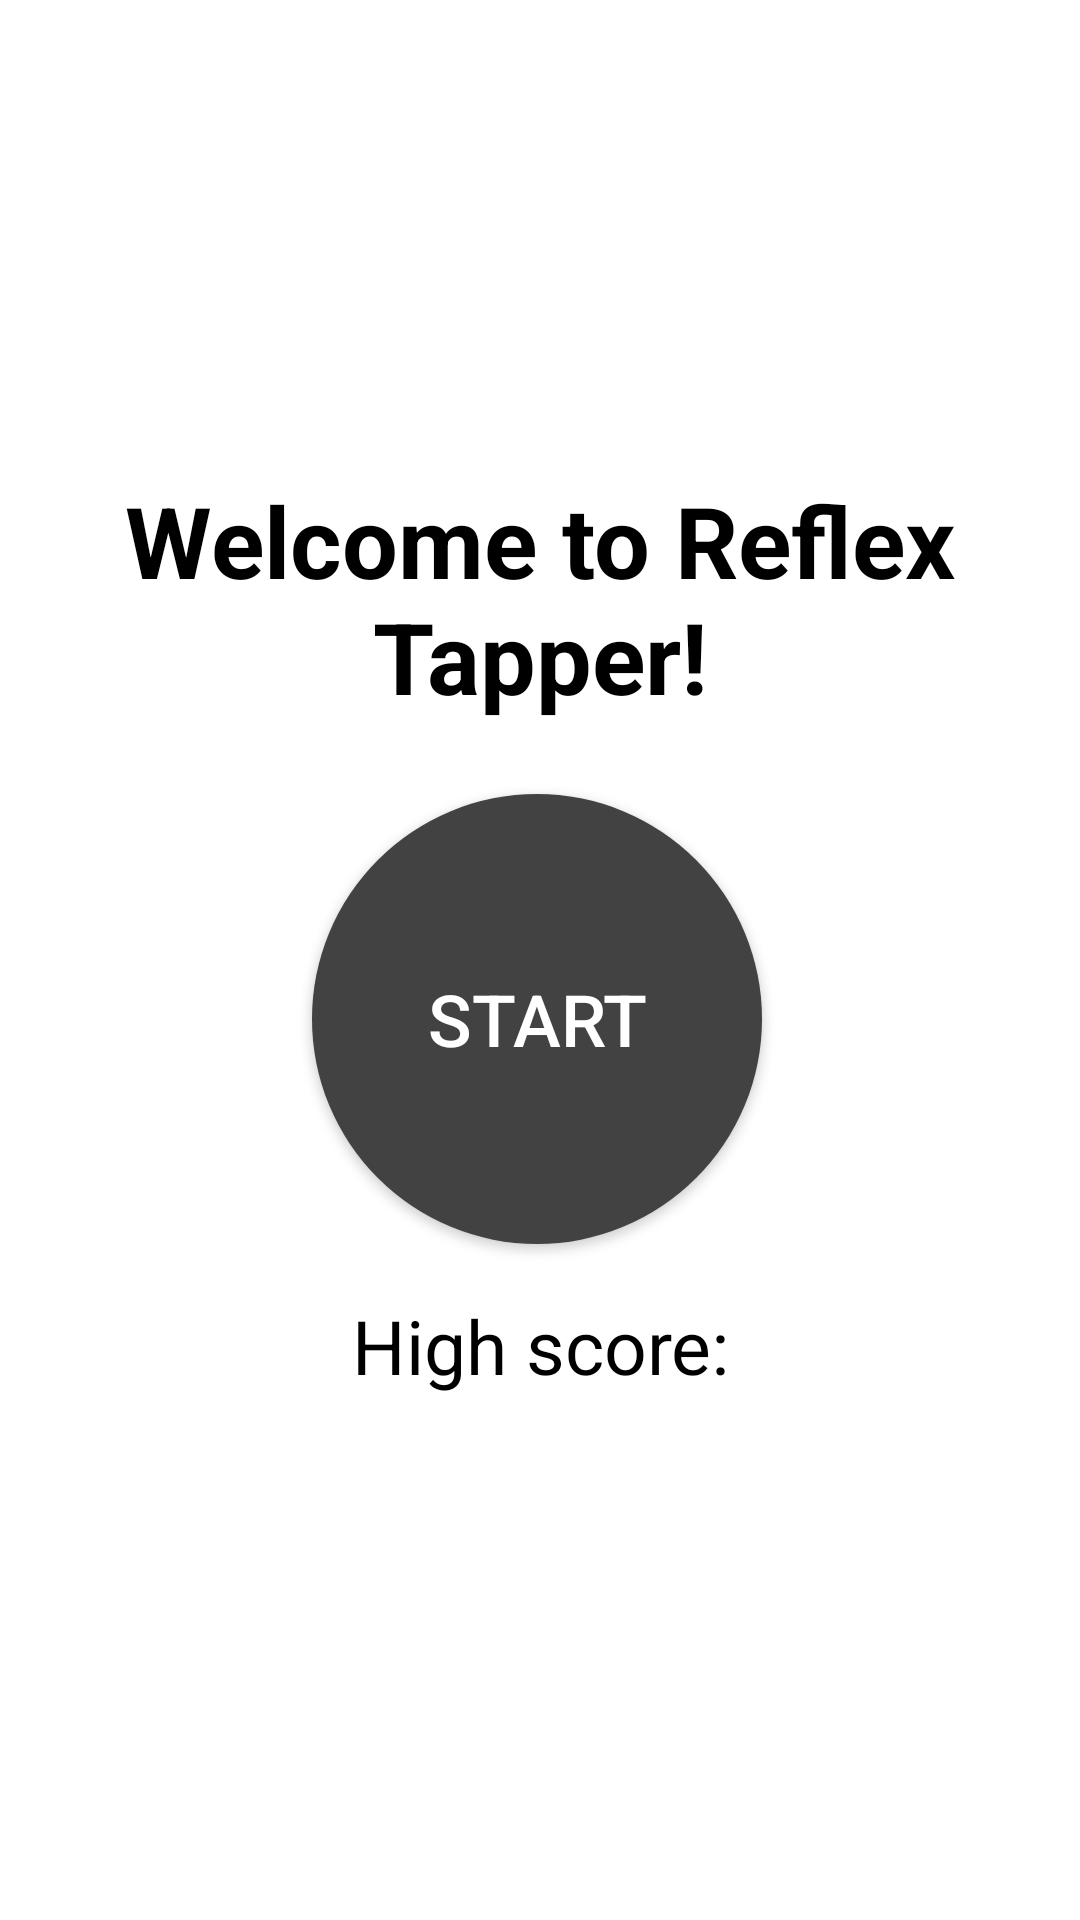

Produce the Android XML layout that renders to this screen, including the resource entries it uses.
<!-- AndroidManifest.xml: application theme Theme.ReflexTapper -->
<!-- res/layout/activity_main.xml -->
<?xml version="1.0" encoding="utf-8"?>
<androidx.constraintlayout.widget.ConstraintLayout xmlns:android="http://schemas.android.com/apk/res/android"
    xmlns:app="http://schemas.android.com/apk/res-auto"
    xmlns:tools="http://schemas.android.com/tools"
    android:layout_width="match_parent"
    android:layout_height="match_parent"
    tools:context=".MainActivity">

    <FrameLayout
        android:id="@+id/framePlaying"
        android:layout_width="match_parent"
        android:layout_height="match_parent"
        android:visibility="gone"
        app:layout_constraintBottom_toBottomOf="parent"
        app:layout_constraintEnd_toEndOf="parent"
        app:layout_constraintStart_toStartOf="parent"
        app:layout_constraintTop_toTopOf="parent">

        <androidx.constraintlayout.widget.ConstraintLayout
            android:layout_width="match_parent"
            android:layout_height="match_parent"
            android:background="?attr/colorOnPrimary">

            <LinearLayout
                android:id="@+id/linearTimer"
                android:layout_width="match_parent"
                android:layout_height="wrap_content"
                android:orientation="vertical"
                app:layout_constraintBottom_toBottomOf="parent"
                app:layout_constraintEnd_toEndOf="parent"
                app:layout_constraintStart_toStartOf="parent">

                <androidx.constraintlayout.widget.ConstraintLayout
                    android:layout_width="match_parent"
                    android:layout_height="match_parent">

                    <TextView
                        android:id="@+id/tvTimer"
                        android:layout_width="wrap_content"
                        android:layout_height="wrap_content"
                        android:layout_marginBottom="8dp"
                        android:gravity="center"
                        android:textAlignment="center"
                        android:textSize="34sp"
                        app:layout_constraintBottom_toBottomOf="parent"
                        app:layout_constraintEnd_toEndOf="parent"
                        app:layout_constraintStart_toStartOf="parent"
                        app:layout_constraintTop_toTopOf="parent" />
                </androidx.constraintlayout.widget.ConstraintLayout>

            </LinearLayout>

            <LinearLayout
                android:id="@+id/linearCounter"
                android:layout_width="match_parent"
                android:layout_height="60dp"
                android:orientation="vertical"
                app:layout_constraintEnd_toEndOf="parent"
                app:layout_constraintStart_toStartOf="parent"
                app:layout_constraintTop_toTopOf="parent">

                <TextView
                    android:id="@+id/tvScore"
                    android:layout_width="match_parent"
                    android:layout_height="match_parent"
                    android:gravity="center"
                    android:textAlignment="center"
                    android:textSize="34sp"
                    app:layout_constraintEnd_toEndOf="parent"
                    app:layout_constraintStart_toStartOf="parent"
                    tools:layout_editor_absoluteY="60dp" />
            </LinearLayout>
        </androidx.constraintlayout.widget.ConstraintLayout>
    </FrameLayout>

    <FrameLayout
        android:id="@+id/frameStart"
        android:layout_width="match_parent"
        android:layout_height="match_parent"
        android:visibility="visible"
        app:layout_constraintBottom_toBottomOf="parent"
        app:layout_constraintEnd_toEndOf="parent"
        app:layout_constraintStart_toStartOf="parent"
        app:layout_constraintTop_toTopOf="parent">

        <androidx.constraintlayout.widget.ConstraintLayout
            android:layout_width="match_parent"
            android:layout_height="match_parent"
            android:background="?attr/colorOnPrimary">

            <LinearLayout
                android:id="@+id/linearStartUI"
                android:layout_width="347dp"
                android:layout_height="324dp"
                android:layout_marginStart="24dp"
                android:layout_marginEnd="24dp"
                android:orientation="vertical"
                app:layout_constraintBottom_toBottomOf="parent"
                app:layout_constraintEnd_toEndOf="parent"
                app:layout_constraintStart_toStartOf="parent"
                app:layout_constraintTop_toTopOf="parent">

                <androidx.constraintlayout.widget.ConstraintLayout
                    android:layout_width="match_parent"
                    android:layout_height="match_parent">

                    <TextView
                        android:id="@+id/tvHiScore"
                        android:layout_width="match_parent"
                        android:layout_height="wrap_content"
                        android:layout_marginTop="8dp"
                        android:layout_marginBottom="8dp"
                        android:text="@string/key_tvHiScore"
                        android:textAlignment="center"
                        android:textSize="25sp"
                        app:layout_constraintBottom_toBottomOf="parent"
                        app:layout_constraintEnd_toEndOf="parent"
                        app:layout_constraintStart_toStartOf="parent"
                        app:layout_constraintTop_toBottomOf="@+id/btnStart" />

                    <Button
                        android:id="@+id/btnStart"
                        android:layout_width="150dp"
                        android:layout_height="150dp"
                        android:layout_marginTop="24dp"
                        android:background="@drawable/round"
                        android:focusable="auto"
                        android:text="@string/key_btnStart"
                        android:textColor="?attr/colorOnPrimary"
                        android:textSize="24sp"
                        app:layout_constraintEnd_toEndOf="@+id/tvWelcome"
                        app:layout_constraintHorizontal_bias="0.494"
                        app:layout_constraintStart_toStartOf="@+id/tvWelcome"
                        app:layout_constraintTop_toBottomOf="@+id/tvWelcome" />

                    <TextView
                        android:id="@+id/tvWelcome"
                        android:layout_width="wrap_content"
                        android:layout_height="wrap_content"
                        android:text="@string/key_tvWelcome"
                        android:textAlignment="center"
                        android:textSize="33sp"
                        android:textStyle="bold"
                        app:layout_constraintEnd_toEndOf="parent"
                        app:layout_constraintStart_toStartOf="parent"
                        app:layout_constraintTop_toTopOf="parent" />

                </androidx.constraintlayout.widget.ConstraintLayout>

            </LinearLayout>

        </androidx.constraintlayout.widget.ConstraintLayout>
    </FrameLayout>
</androidx.constraintlayout.widget.ConstraintLayout>
<!-- resources referenced by this layout -->
<resources>
  <!-- drawable round (drawable) -->
  <?xml version="1.0" encoding="utf-8"?>
  <shape xmlns:android="http://schemas.android.com/apk/res/android"
      android:shape="oval">
      <size android:height="30sp" android:width="30sp"/>;
      <solid android:color="@color/cardview_dark_background"/>
  </shape>
  <string name="key_btnStart">START</string>
  <string name="key_tvHiScore">High score:</string>
  <string name="key_tvWelcome">Welcome to Reflex Tapper!</string>
  <style name="Theme.ReflexTapper" parent="Theme.AppCompat.DayNight.NoActionBar">
          
          <item name="colorPrimary">@color/light_gray</item>
          <item name="colorPrimaryVariant">@color/light_gray</item>
          <item name="colorOnPrimary">@color/white</item>
          
          <item name="android:statusBarColor">?attr/colorOnPrimary</item>
          
          <item name="android:textColor">@color/black</item>
          <item name="android:windowAnimationStyle">@style/CustomActivityAnimation</item>
      </style>
  <color name="light_gray">#212529</color>
  <color name="white">#FFFFFFFF</color>
  <color name="black">#FF000000</color>
  <style name="CustomActivityAnimation" parent="@android:style/Animation.Activity">
          <item name="android:activityOpenEnterAnimation">@anim/slide_in_right</item>
          <item name="android:activityOpenExitAnimation">@anim/slide_out_left</item>
          <item name="android:activityCloseEnterAnimation">@anim/slide_in_left</item>
          <item name="android:activityCloseExitAnimation">@anim/slide_out_right</item>
      </style>
</resources>
